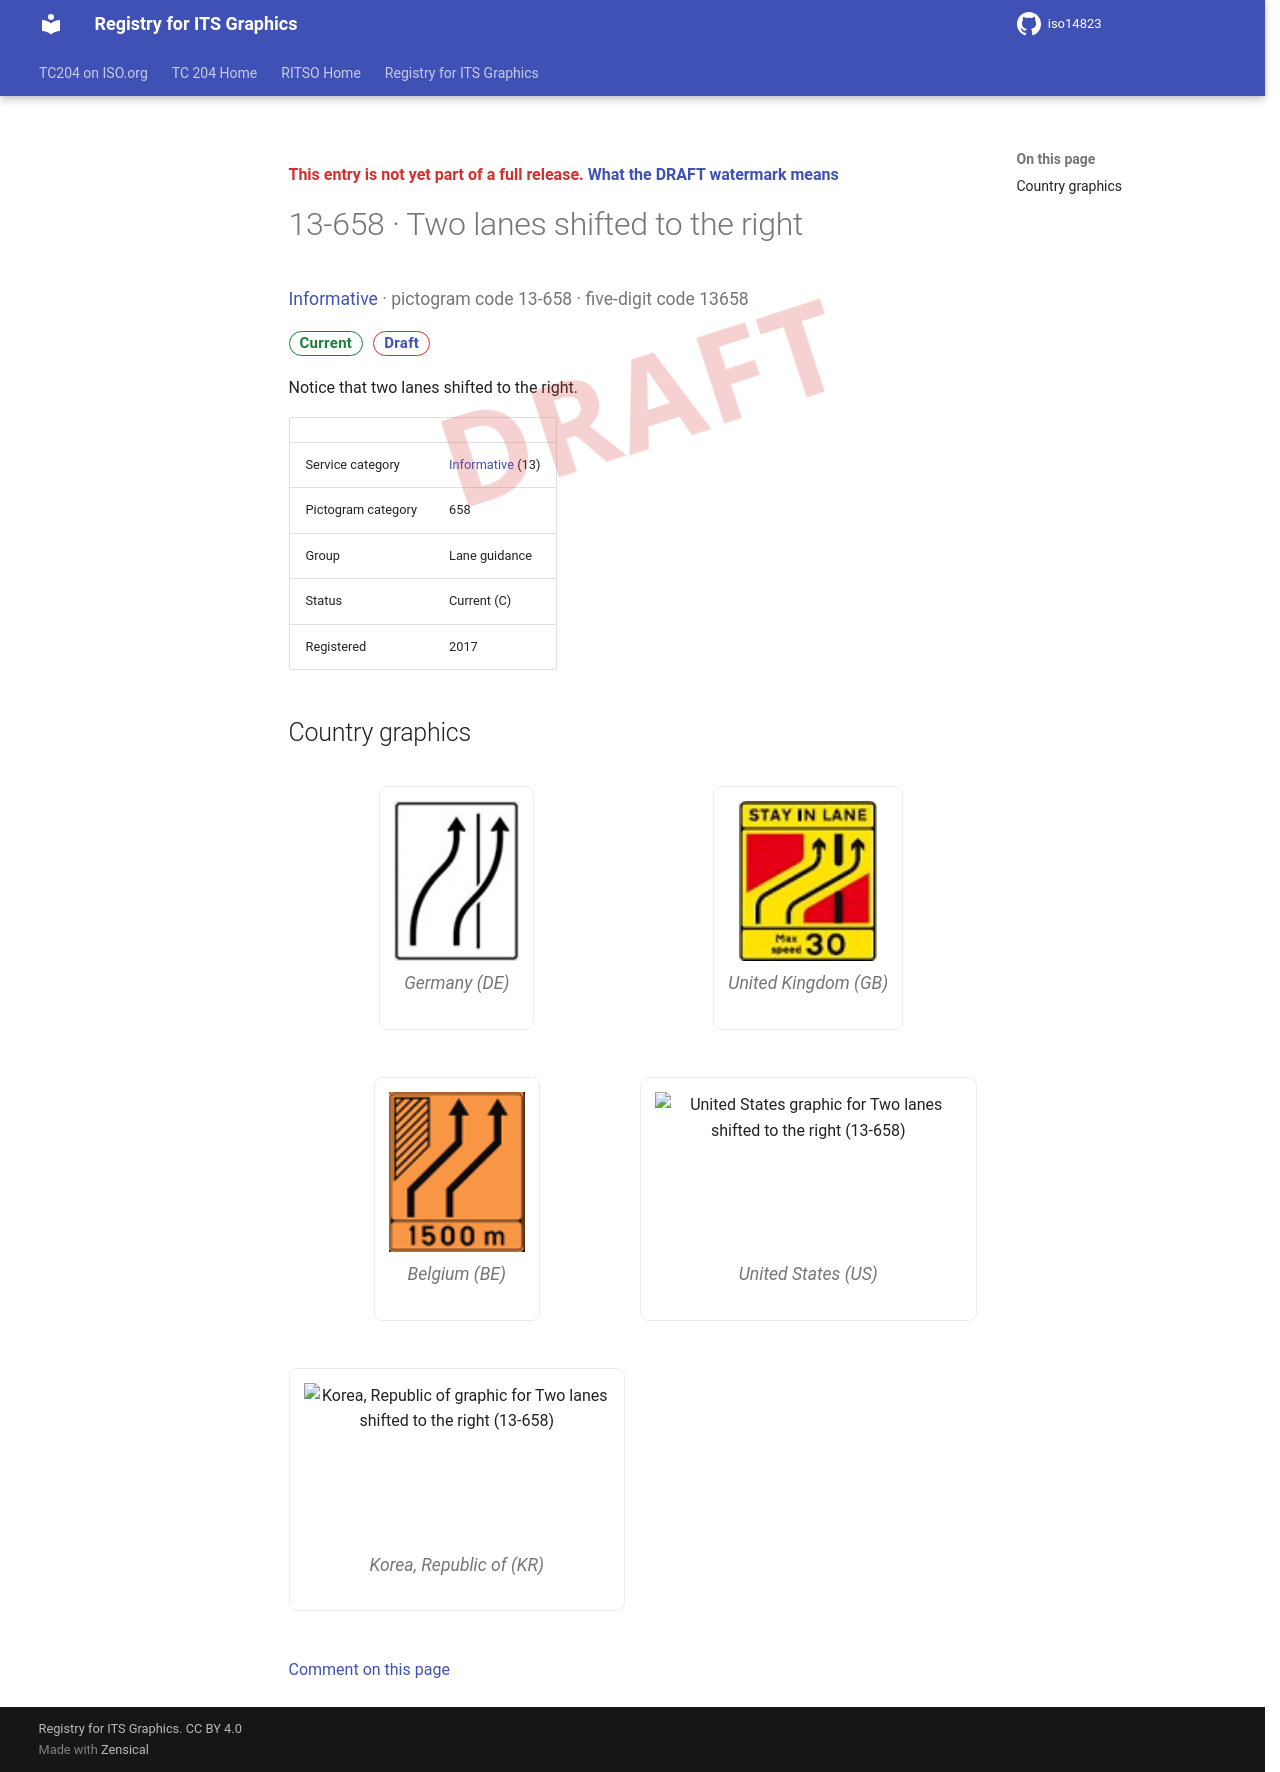

repository: k-vaughn/iso14823 · page: v0.1.0-alpha.1/signs/13-658/index.html · generator: mkdocs

<div class="draft4-watermark" aria-hidden="true"></div>

<p class="draft-note">This entry is not yet part of a full release. <a href="../#draft-watermark">What the DRAFT watermark means</a></p>

# 13-658 · Two lanes shifted to the right

<p class="sign-kicker"><a href="../categories/13/">Informative</a> · pictogram code 13-658 · five-digit code 13658</p>
<p class="sign-chips"><span class="chip chip-current">Current</span> <a class="chip chip-draft" href="../#draft-watermark">Draft</a></p>
<p>Notice that two lanes shifted to the right.</p>
| | |
| --- | --- |
| Service category | <a href="../categories/13/">Informative</a> (13) |
| Pictogram category | 658 |
| Group | Lane guidance |
| Status | Current (C) |
| Registered | 2017 |

## Country graphics

<div class="sign-grid">
<figure class="sign-card">
<img src="../graphics/de/13-658.png" alt="Germany graphic for Two lanes shifted to the right (13-658)" loading="lazy">

<figcaption>Germany (DE)</figcaption>
</figure>
<figure class="sign-card">
<img src="../graphics/gb/13-658.png" alt="United Kingdom graphic for Two lanes shifted to the right (13-658)" loading="lazy">

<figcaption>United Kingdom (GB)</figcaption>
</figure>
<figure class="sign-card">
<img src="../graphics/be/13-658.png" alt="Belgium graphic for Two lanes shifted to the right (13-658)" loading="lazy">

<figcaption>Belgium (BE)</figcaption>
</figure>
<figure class="sign-card">
<img src="../graphics/us/13-658.png" alt="United States graphic for Two lanes shifted to the right (13-658)" loading="lazy">

<figcaption>United States (US)</figcaption>
</figure>
<figure class="sign-card">
<img src="../graphics/kr/13-658.png" alt="Korea, Republic of graphic for Two lanes shifted to the right (13-658)" loading="lazy">

<figcaption>Korea, Republic of (KR)</figcaption>
</figure>
</div>

[Comment on this page](https://github.com/k-vaughn/iso14823/issues/new?template=page-feedback.yml&title=%5BPage+feedback%5D+13-658+%C2%B7+Two+lanes+shifted+to+the+right&page-title=13-658+%C2%B7+Two+lanes+shifted+to+the+right&page-path=signs%2F13-658.md)
